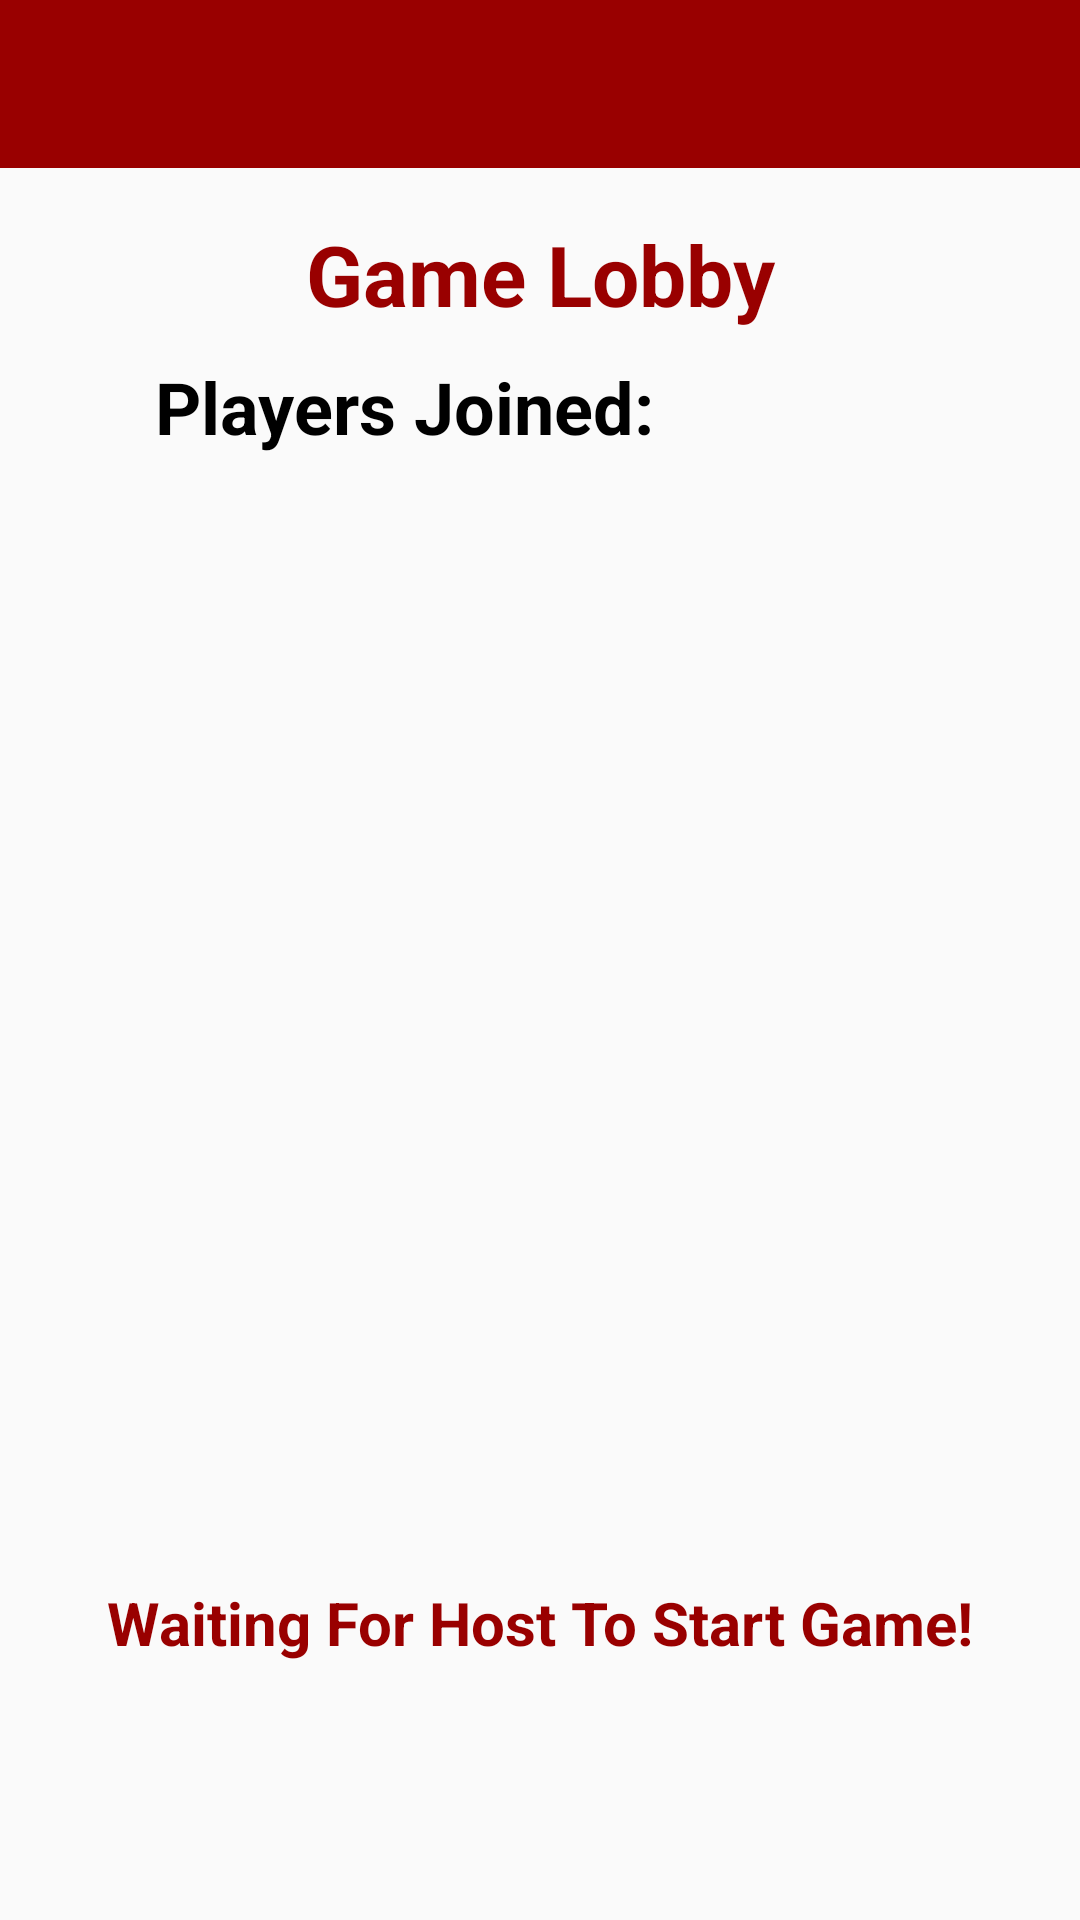

Write the Android layout XML for this screen, with the resource values it uses.
<!-- AndroidManifest.xml: application theme AppTheme -->
<!-- res/layout/activity_join_game_lobby.xml -->
<?xml version="1.0" encoding="utf-8"?>
<android.support.constraint.ConstraintLayout xmlns:android="http://schemas.android.com/apk/res/android"
    xmlns:app="http://schemas.android.com/apk/res-auto"
    xmlns:tools="http://schemas.android.com/tools"
    android:layout_width="match_parent"
    android:layout_height="match_parent"
    tools:context=".JoinGameLobbyActivity">

    <TextView
        android:id="@+id/lobbyPlayersJoinTextView"
        android:layout_width="292dp"
        android:layout_height="352dp"
        android:layout_marginTop="8dp"
        android:layout_marginEnd="8dp"
        android:layout_marginBottom="8dp"
        android:textColor="@android:color/black"
        android:textSize="24sp"
        android:textStyle="bold"
        app:layout_constraintBottom_toBottomOf="parent"
        app:layout_constraintEnd_toEndOf="parent"
        app:layout_constraintHorizontal_bias="0.523"
        app:layout_constraintStart_toStartOf="parent"
        app:layout_constraintTop_toTopOf="parent"
        app:layout_constraintVertical_bias="0.547" />

    <TextView
        android:id="@+id/playersTitleTextView"
        android:layout_width="218dp"
        android:layout_height="38dp"
        android:layout_marginStart="8dp"
        android:layout_marginTop="8dp"
        android:layout_marginEnd="8dp"
        android:layout_marginBottom="8dp"
        android:gravity="center|top"
        android:text="Players Joined:"
        android:textAlignment="center"
        android:textColor="@android:color/black"
        android:textSize="24sp"
        android:textStyle="bold"
        app:layout_constraintBottom_toBottomOf="parent"
        app:layout_constraintEnd_toEndOf="parent"
        app:layout_constraintHorizontal_bias="0.14"
        app:layout_constraintStart_toStartOf="parent"
        app:layout_constraintTop_toTopOf="parent"
        app:layout_constraintVertical_bias="0.19" />

    <TextView
        android:id="@+id/lobbyTitle"
        android:layout_width="287dp"
        android:layout_height="36dp"
        android:layout_marginStart="8dp"
        android:layout_marginTop="8dp"
        android:layout_marginEnd="8dp"
        android:layout_marginBottom="8dp"
        android:text="Game Lobby"
        android:textAlignment="center"
        android:textColor="@color/colorPrimary"
        android:textSize="28sp"
        android:textStyle="bold"
        app:layout_constraintBottom_toBottomOf="parent"
        app:layout_constraintEnd_toEndOf="parent"
        app:layout_constraintHorizontal_bias="0.5"
        app:layout_constraintStart_toStartOf="parent"
        app:layout_constraintTop_toTopOf="parent"
        app:layout_constraintVertical_bias="0.110000014" />

    <android.support.v7.widget.Toolbar
        android:id="@+id/toolbar"
        android:layout_width="match_parent"
        android:layout_height="wrap_content"
        android:background="?attr/colorPrimary"
        android:minHeight="?attr/actionBarSize"
        app:titleTextColor="@android:color/white"></android.support.v7.widget.Toolbar>

    <TextView
        android:id="@+id/gameWaitTextView"
        android:layout_width="wrap_content"
        android:layout_height="wrap_content"
        android:layout_marginStart="8dp"
        android:layout_marginTop="8dp"
        android:layout_marginEnd="8dp"
        android:layout_marginBottom="8dp"
        android:text="Waiting For Host To Start Game!"
        android:textColor="@color/colorPrimary"
        android:textSize="20sp"
        android:textStyle="bold"
        app:layout_constraintBottom_toBottomOf="parent"
        app:layout_constraintEnd_toEndOf="parent"
        app:layout_constraintHorizontal_bias="0.5"
        app:layout_constraintStart_toStartOf="parent"
        app:layout_constraintTop_toTopOf="parent"
        app:layout_constraintVertical_bias="0.87" />

</android.support.constraint.ConstraintLayout>
<!-- resources referenced by this layout -->
<resources>
  <color name="colorPrimary">#990000</color>
  <style name="AppTheme" parent="Theme.AppCompat.Light.NoActionBar">
          
          <item name="colorPrimary">@color/colorPrimary</item>
          <item name="colorPrimaryDark">@color/colorPrimaryDark</item>
          <item name="colorAccent">@color/colorAccent</item>
      </style>
  <color name="colorPrimaryDark">#6d0101</color>
  <color name="colorAccent">#dbbc12</color>
</resources>
